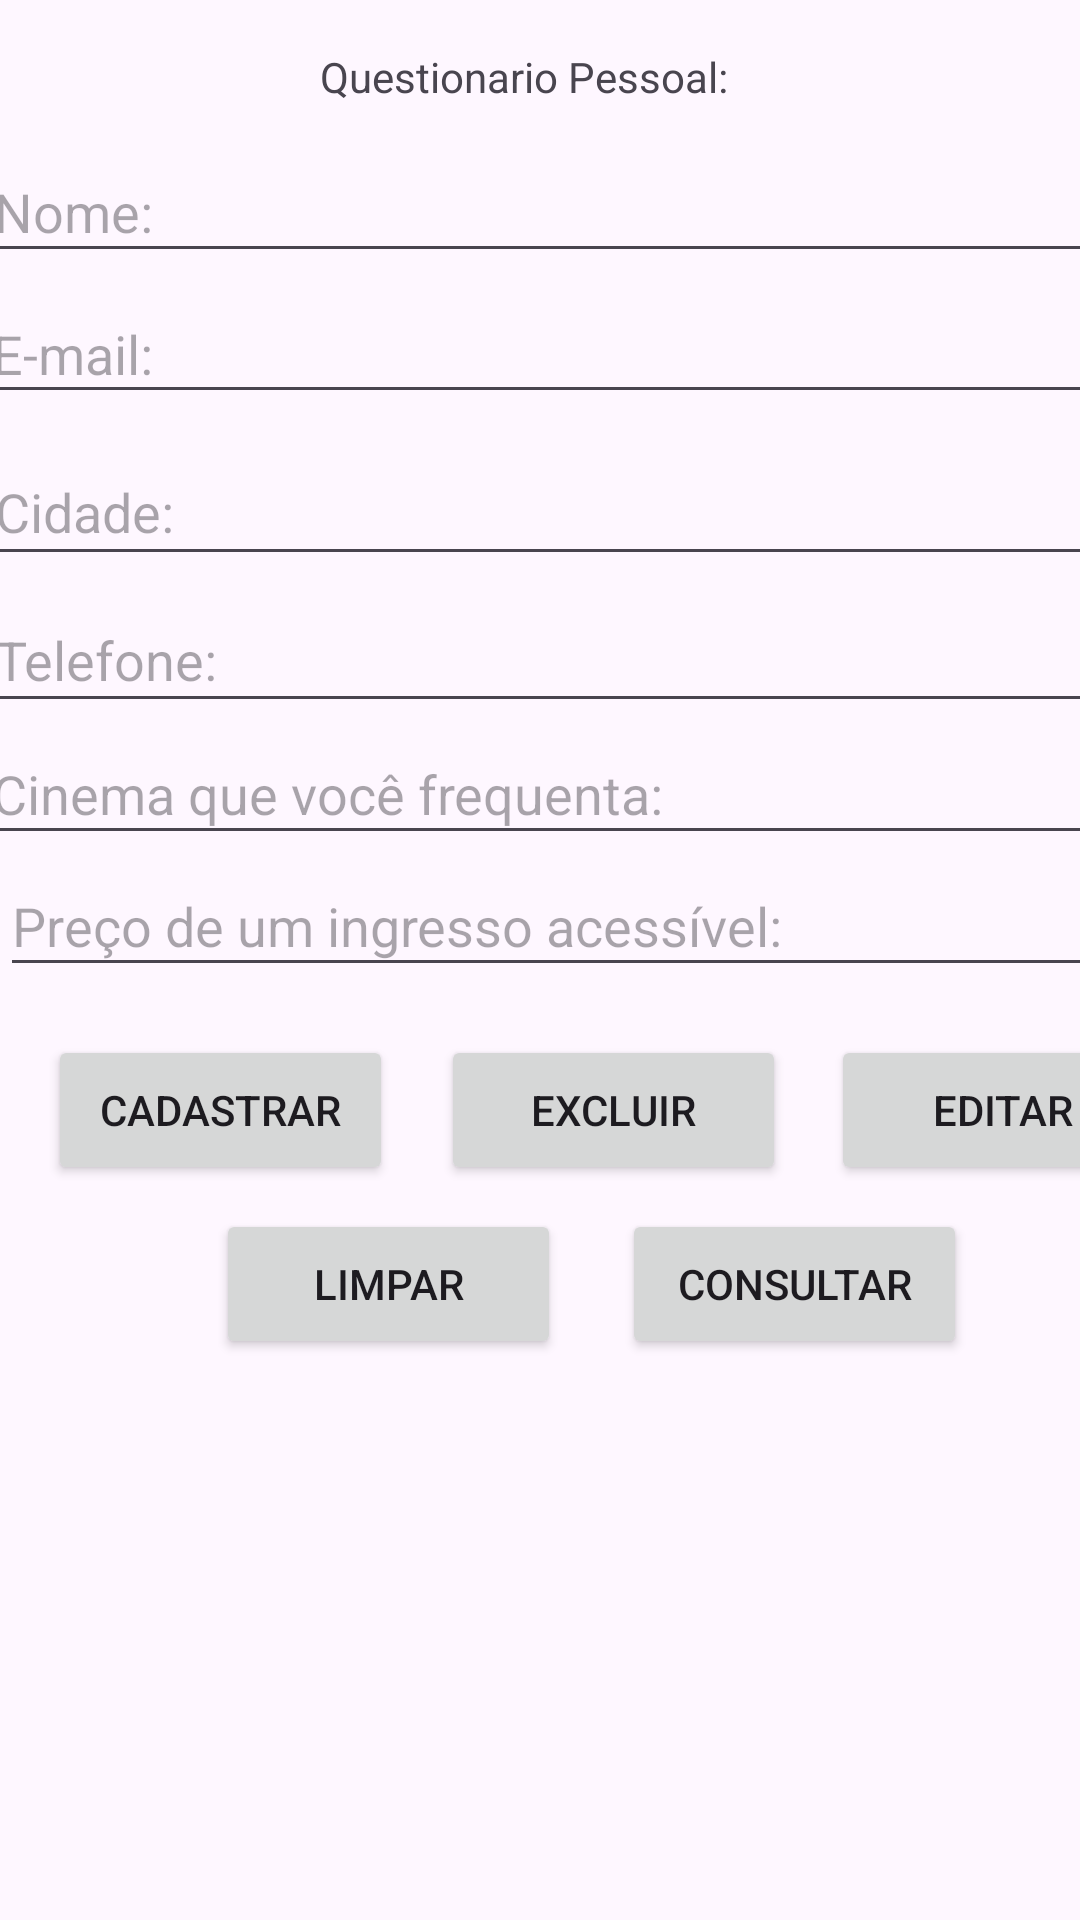

Layout XML and referenced resources for this Android screen:
<!-- AndroidManifest.xml: application theme Theme.GostosFilmes -->
<!-- res/layout/activity_questionario_pessoal.xml -->
<?xml version="1.0" encoding="utf-8"?>
<androidx.constraintlayout.widget.ConstraintLayout xmlns:android="http://schemas.android.com/apk/res/android"
    xmlns:app="http://schemas.android.com/apk/res-auto"
    xmlns:tools="http://schemas.android.com/tools"
    android:layout_width="match_parent"
    android:layout_height="match_parent"
    tools:context=".questionarioPessoal">

    <TextView
        android:id="@+id/textView"
        android:layout_width="wrap_content"
        android:layout_height="wrap_content"
        android:layout_marginTop="16dp"
        android:text="@string/questionariopessoal"
        app:layout_constraintEnd_toEndOf="parent"
        app:layout_constraintHorizontal_bias="0.476"
        app:layout_constraintStart_toStartOf="parent"
        app:layout_constraintTop_toTopOf="parent" />

    <Button
        android:id="@+id/btnExcluir"
        android:layout_width="115dp"
        android:layout_height="50dp"
        android:layout_marginStart="16dp"
        android:layout_marginTop="16dp"
        android:text="@string/excluir"
        app:layout_constraintStart_toEndOf="@+id/btnCadastrar"
        app:layout_constraintTop_toBottomOf="@+id/edtPrecoAcess" />

    <Button
        android:id="@+id/btnEditar"
        android:layout_width="115dp"
        android:layout_height="50dp"
        android:layout_marginStart="15dp"
        android:layout_marginTop="16dp"
        android:text="@string/editar"
        app:layout_constraintEnd_toEndOf="parent"
        app:layout_constraintHorizontal_bias="0.0"
        app:layout_constraintStart_toEndOf="@+id/btnExcluir"
        app:layout_constraintTop_toBottomOf="@+id/edtPrecoAcess" />

    <Button
        android:id="@+id/btnConsultar"
        android:layout_width="115dp"
        android:layout_height="50dp"
        android:layout_marginStart="15dp"
        android:layout_marginTop="8dp"
        android:text="@string/consultar"
        app:layout_constraintEnd_toEndOf="parent"
        app:layout_constraintHorizontal_bias="0.127"
        app:layout_constraintStart_toEndOf="@+id/btnLimpar"
        app:layout_constraintTop_toBottomOf="@+id/btnExcluir" />

    <Button
        android:id="@+id/btnLimpar"
        android:layout_width="115dp"
        android:layout_height="50dp"
        android:layout_marginStart="72dp"
        android:layout_marginTop="8dp"
        android:text="@string/limpar"
        app:layout_constraintStart_toStartOf="parent"
        app:layout_constraintTop_toBottomOf="@+id/btnExcluir" />

    <ListView
        android:id="@+id/lstDados"
        android:layout_width="409dp"
        android:layout_height="wrap_content"
        android:layout_marginTop="16dp"
        app:layout_constraintEnd_toEndOf="parent"
        app:layout_constraintHorizontal_bias="1.0"
        app:layout_constraintStart_toStartOf="parent"
        app:layout_constraintTop_toBottomOf="@+id/btnConsultar" />

    <Button
        android:id="@+id/btnCadastrar"
        android:layout_width="115dp"
        android:layout_height="50dp"
        android:layout_marginStart="16dp"
        android:layout_marginTop="16dp"
        android:text="@string/cadastrar"
        app:layout_constraintStart_toStartOf="parent"
        app:layout_constraintTop_toBottomOf="@+id/edtPrecoAcess" />

    <EditText
        android:id="@+id/edtNome"
        android:layout_width="373dp"
        android:layout_height="44dp"
        android:layout_marginTop="12dp"
        android:ems="10"
        android:hint="@string/nome"
        android:inputType="text"
        app:layout_constraintEnd_toEndOf="parent"
        app:layout_constraintStart_toStartOf="parent"
        app:layout_constraintTop_toBottomOf="@+id/textView" />

    <EditText
        android:id="@+id/edtEmail"
        android:layout_width="374dp"
        android:layout_height="43dp"
        android:layout_marginTop="4dp"
        android:ems="10"
        android:hint="@string/email"
        android:inputType="textEmailAddress"
        app:layout_constraintEnd_toEndOf="parent"
        app:layout_constraintHorizontal_bias="0.513"
        app:layout_constraintStart_toStartOf="parent"
        app:layout_constraintTop_toBottomOf="@+id/edtNome" />

    <EditText
        android:id="@+id/edtCidade"
        android:layout_width="372dp"
        android:layout_height="46dp"
        android:layout_marginTop="8dp"
        android:ems="10"
        android:hint="@string/cidade"
        android:inputType="text"
        app:layout_constraintEnd_toEndOf="parent"
        app:layout_constraintHorizontal_bias="0.512"
        app:layout_constraintStart_toStartOf="parent"
        app:layout_constraintTop_toBottomOf="@+id/edtEmail" />

    <EditText
        android:id="@+id/edtPrecoAcess"
        android:layout_width="375dp"
        android:layout_height="44dp"
        android:ems="10"
        android:hint="@string/precoacessivel"
        android:inputType="numberDecimal"
        app:layout_constraintTop_toBottomOf="@+id/edtCineFrequent"
        tools:layout_editor_absoluteX="18dp" />

    <EditText
        android:id="@+id/edtCineFrequent"
        android:layout_width="374dp"
        android:layout_height="44dp"
        android:ems="10"
        android:hint="@string/cinemafrequentado"
        android:inputType="text"
        app:layout_constraintEnd_toEndOf="parent"
        app:layout_constraintHorizontal_bias="0.513"
        app:layout_constraintStart_toStartOf="parent"
        app:layout_constraintTop_toBottomOf="@+id/edtTelefone" />

    <EditText
        android:id="@+id/edtTelefone"
        android:layout_width="372dp"
        android:layout_height="45dp"
        android:layout_marginTop="4dp"
        android:ems="10"
        android:hint="@string/telefone"
        android:inputType="phone"
        app:layout_constraintEnd_toEndOf="parent"
        app:layout_constraintHorizontal_bias="0.512"
        app:layout_constraintStart_toStartOf="parent"
        app:layout_constraintTop_toBottomOf="@+id/edtCidade" />

</androidx.constraintlayout.widget.ConstraintLayout>
<!-- resources referenced by this layout -->
<resources>
  <string name="cadastrar">Cadastrar</string>
  <string name="cidade">Cidade:</string>
  <string name="cinemafrequentado">Cinema que você frequenta:</string>
  <string name="consultar">Consultar</string>
  <string name="editar">Editar</string>
  <string name="email">E-mail:</string>
  <string name="excluir">Excluir</string>
  <string name="limpar">Limpar</string>
  <string name="nome">Nome:</string>
  <string name="precoacessivel">Preço de um ingresso acessível:</string>
  <string name="questionariopessoal">Questionario Pessoal:</string>
  <string name="telefone">Telefone:</string>
  <style name="Theme.GostosFilmes" parent="Base.Theme.GostosFilmes" />
  <style name="Base.Theme.GostosFilmes" parent="Theme.Material3.DayNight.NoActionBar">
          
          
      </style>
</resources>
